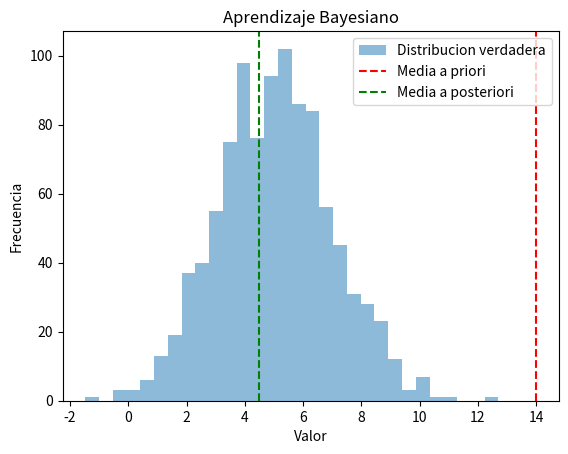

The script that saved this image:
import numpy as np
import matplotlib.pyplot as plt

# Generar datos sinteticos (distribucion verdadera desconocida)
np.random.seed(42)
datos_verdaderos = np.random.normal(loc=5, scale=2, size=1000)

# Supongamos que tenemos algunas observaciones (datos observados)
observaciones = datos_verdaderos[:50]

# Asumimos una distribucion a priori para el parametro (media)
media_priori = np.random.normal(loc=0, scale=10)

# Calcular la distribucion a posteriori utilizando el Teorema de Bayes
media_posteriori = (np.sum(observaciones) + 1) / (len(observaciones) + 1)

# Visualizar los resultados
plt.hist(datos_verdaderos, bins=30, alpha=0.5, label="Distribucion verdadera")
plt.axvline(x=media_priori, color='r', linestyle='--', label="Media a priori")
plt.axvline(x=media_posteriori, color='g', linestyle='--', label="Media a posteriori")
plt.xlabel("Valor")
plt.ylabel("Frecuencia")
plt.title("Aprendizaje Bayesiano")
plt.legend()
plt.show()

print(f"Media a priori: {media_priori:.2f}")
print(f"Media a posteriori: {media_posteriori:.2f}")

